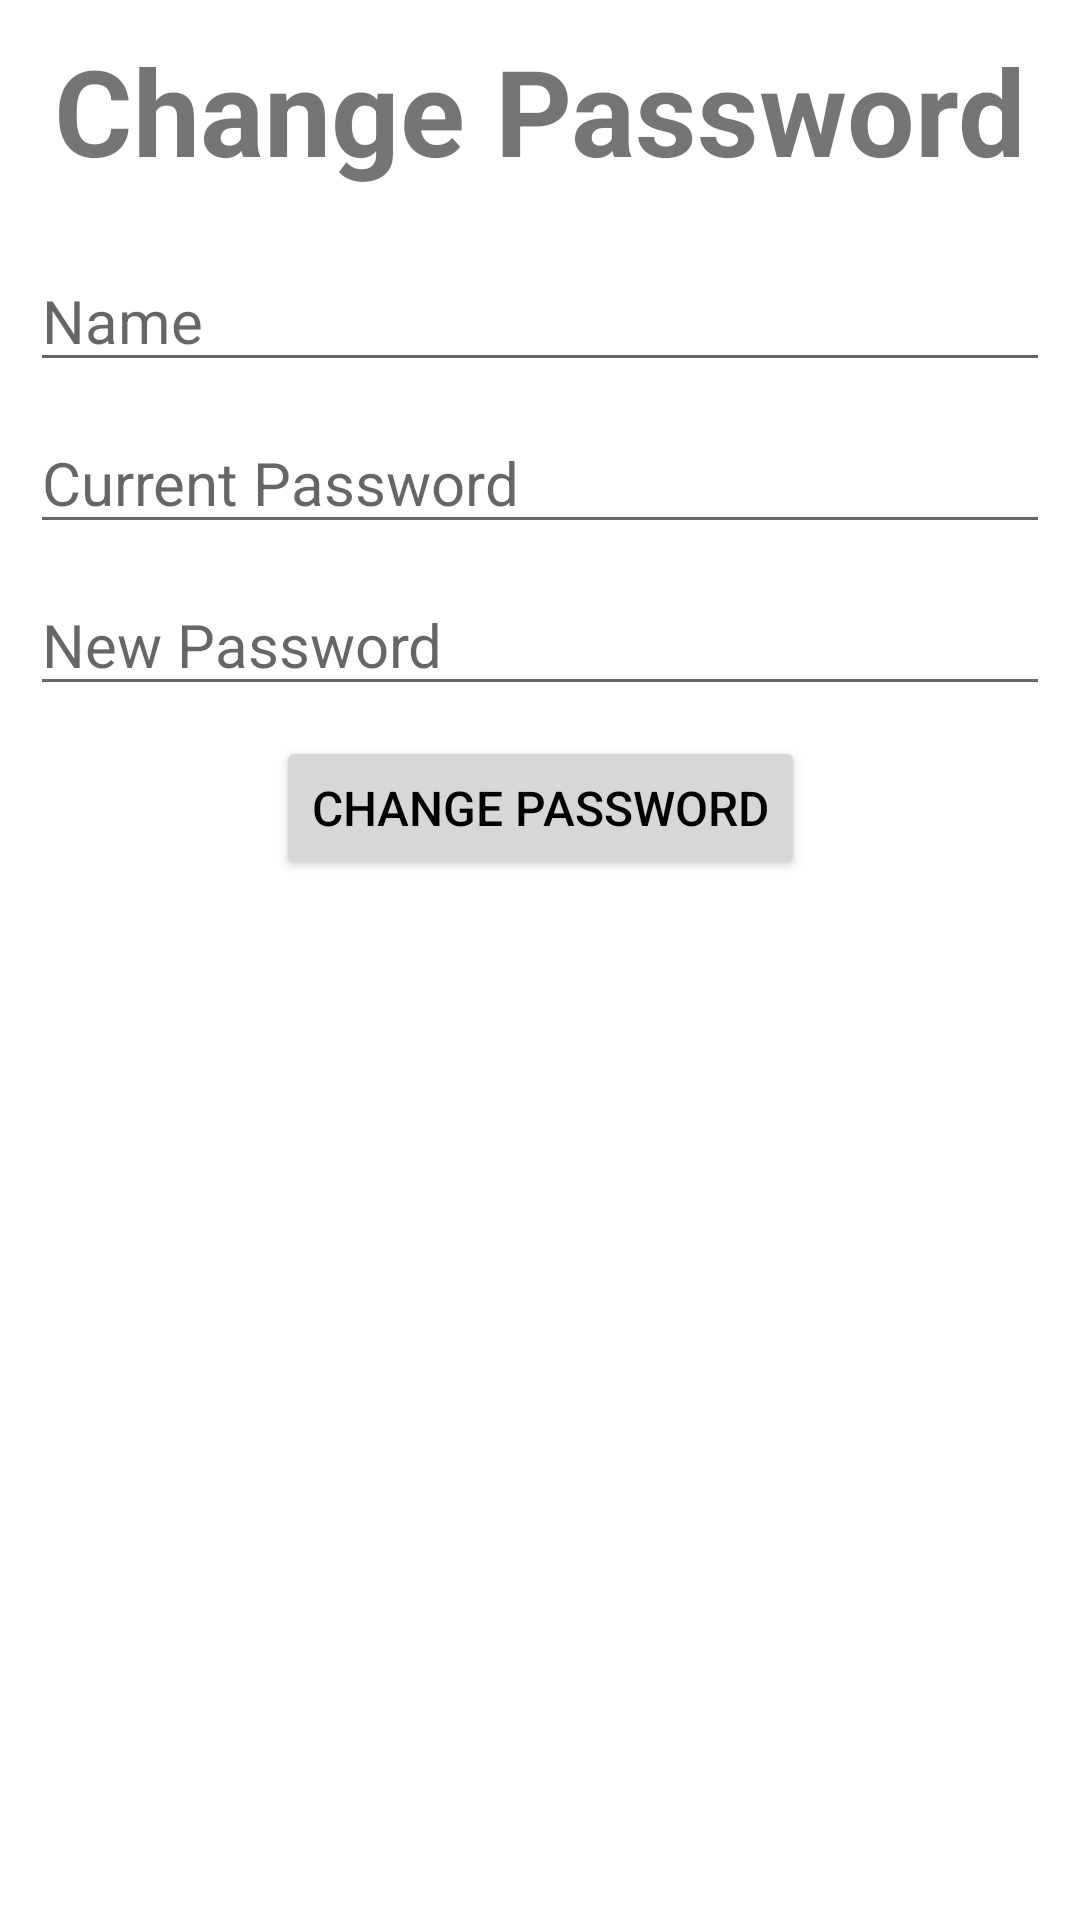

Layout XML and referenced resources for this Android screen:
<!-- AndroidManifest.xml: application theme Theme.Authappfrontend -->
<!-- res/layout/activity_change_password.xml -->
<?xml version="1.0" encoding="utf-8"?>
<androidx.constraintlayout.widget.ConstraintLayout xmlns:android="http://schemas.android.com/apk/res/android"
    xmlns:app="http://schemas.android.com/apk/res-auto"
    xmlns:tools="http://schemas.android.com/tools"
    android:layout_width="match_parent"
    android:layout_height="match_parent"
    tools:context=".ChangePasswordActivity">

    <TextView
        android:id="@+id/tvTitle"
        android:layout_width="wrap_content"
        android:layout_height="wrap_content"
        android:padding="10dp"
        android:text="Change Password"
        android:textSize="40sp"
        android:textStyle="bold"
        app:layout_constraintEnd_toEndOf="parent"
        app:layout_constraintStart_toStartOf="parent"
        app:layout_constraintTop_toTopOf="parent" />

    <EditText
        android:id="@+id/etName"
        android:layout_width="match_parent"
        android:layout_height="wrap_content"
        android:layout_marginTop="30dp"
        android:ems="10"
        android:hint="Name"
        android:inputType="text"
        android:textSize="20sp"
        app:layout_constraintEnd_toEndOf="parent"
        app:layout_constraintHorizontal_bias="0.5"
        app:layout_constraintStart_toStartOf="parent"
        app:layout_constraintTop_toBottomOf="@+id/tvTitle"
        android:layout_margin="10dp"/>

    <EditText
        android:id="@+id/etOldPassword"
        android:layout_width="match_parent"
        android:layout_height="wrap_content"
        android:layout_marginTop="30dp"
        android:ems="10"
        android:hint="Current Password"
        android:textSize="20sp"
        app:layout_constraintEnd_toEndOf="parent"
        app:layout_constraintHorizontal_bias="1.0"
        app:layout_constraintStart_toStartOf="parent"
        app:layout_constraintTop_toBottomOf="@+id/etName"
        android:layout_margin="10dp"/>

    <EditText
        android:id="@+id/etNewPassword"
        android:layout_width="match_parent"
        android:layout_height="wrap_content"
        android:layout_marginTop="30dp"
        android:ems="10"
        android:hint="New Password"
        android:textSize="20sp"
        app:layout_constraintEnd_toEndOf="parent"
        app:layout_constraintHorizontal_bias="0.5"
        app:layout_constraintStart_toStartOf="parent"
        app:layout_constraintTop_toBottomOf="@+id/etOldPassword"
        android:layout_margin="10dp"/>

    <Button
        android:id="@+id/btnToChangePassword"
        android:layout_width="wrap_content"
        android:layout_height="wrap_content"
        android:layout_marginBottom="20dp"
        android:text="CHANGE PASSWORD"
        android:textSize="16sp"
        android:textColor="@android:color/background_dark"
        app:layout_constraintTop_toBottomOf="@id/etNewPassword"
        app:layout_constraintLeft_toLeftOf="parent"
        app:layout_constraintRight_toRightOf="parent"
        android:layout_margin="10dp"/>

</androidx.constraintlayout.widget.ConstraintLayout>
<!-- resources referenced by this layout -->
<resources>
  <style name="Theme.Authappfrontend" parent="Theme.MaterialComponents.DayNight.DarkActionBar">
          
          <item name="colorPrimary">@color/purple_500</item>
          <item name="colorPrimaryVariant">@color/purple_700</item>
          <item name="colorOnPrimary">@color/white</item>
          
          <item name="colorSecondary">@color/teal_200</item>
          <item name="colorSecondaryVariant">@color/teal_700</item>
          <item name="colorOnSecondary">@color/black</item>
          
          <item name="android:statusBarColor" tools:targetApi="l">?attr/colorPrimaryVariant</item>
          
      </style>
  <!-- not gathered from this repository: default colours our renderer supplied (Android Studio template values) -->
  <color name="purple_500">#FF6200EE</color>
  <color name="purple_700">#FF3700B3</color>
  <color name="teal_200">#FF03DAC5</color>
  <color name="teal_700">#FF018786</color>
  <color name="black">#FF000000</color>
  <color name="white">#FFFFFFFF</color>
</resources>
